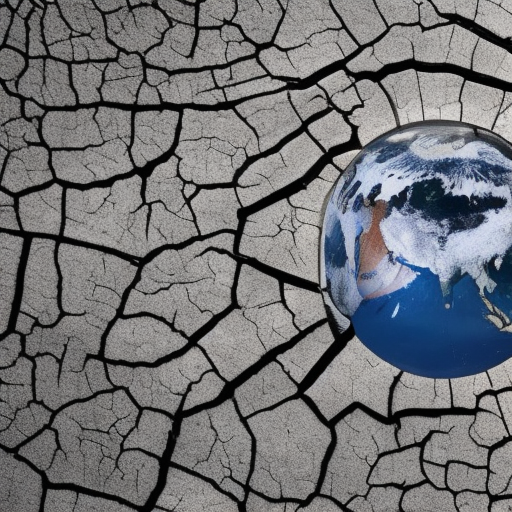
Generation parameters embedded in this image by AUTOMATIC1111 Stable Diffusion web UI or a fork of it (Forge, ...) (PNG 'parameters' text chunk):
consumerism affecting climate change
Steps: 50, Sampler: Euler a, CFG scale: 7, Seed: 212320943, Size: 512x512, Model hash: a2a802b2